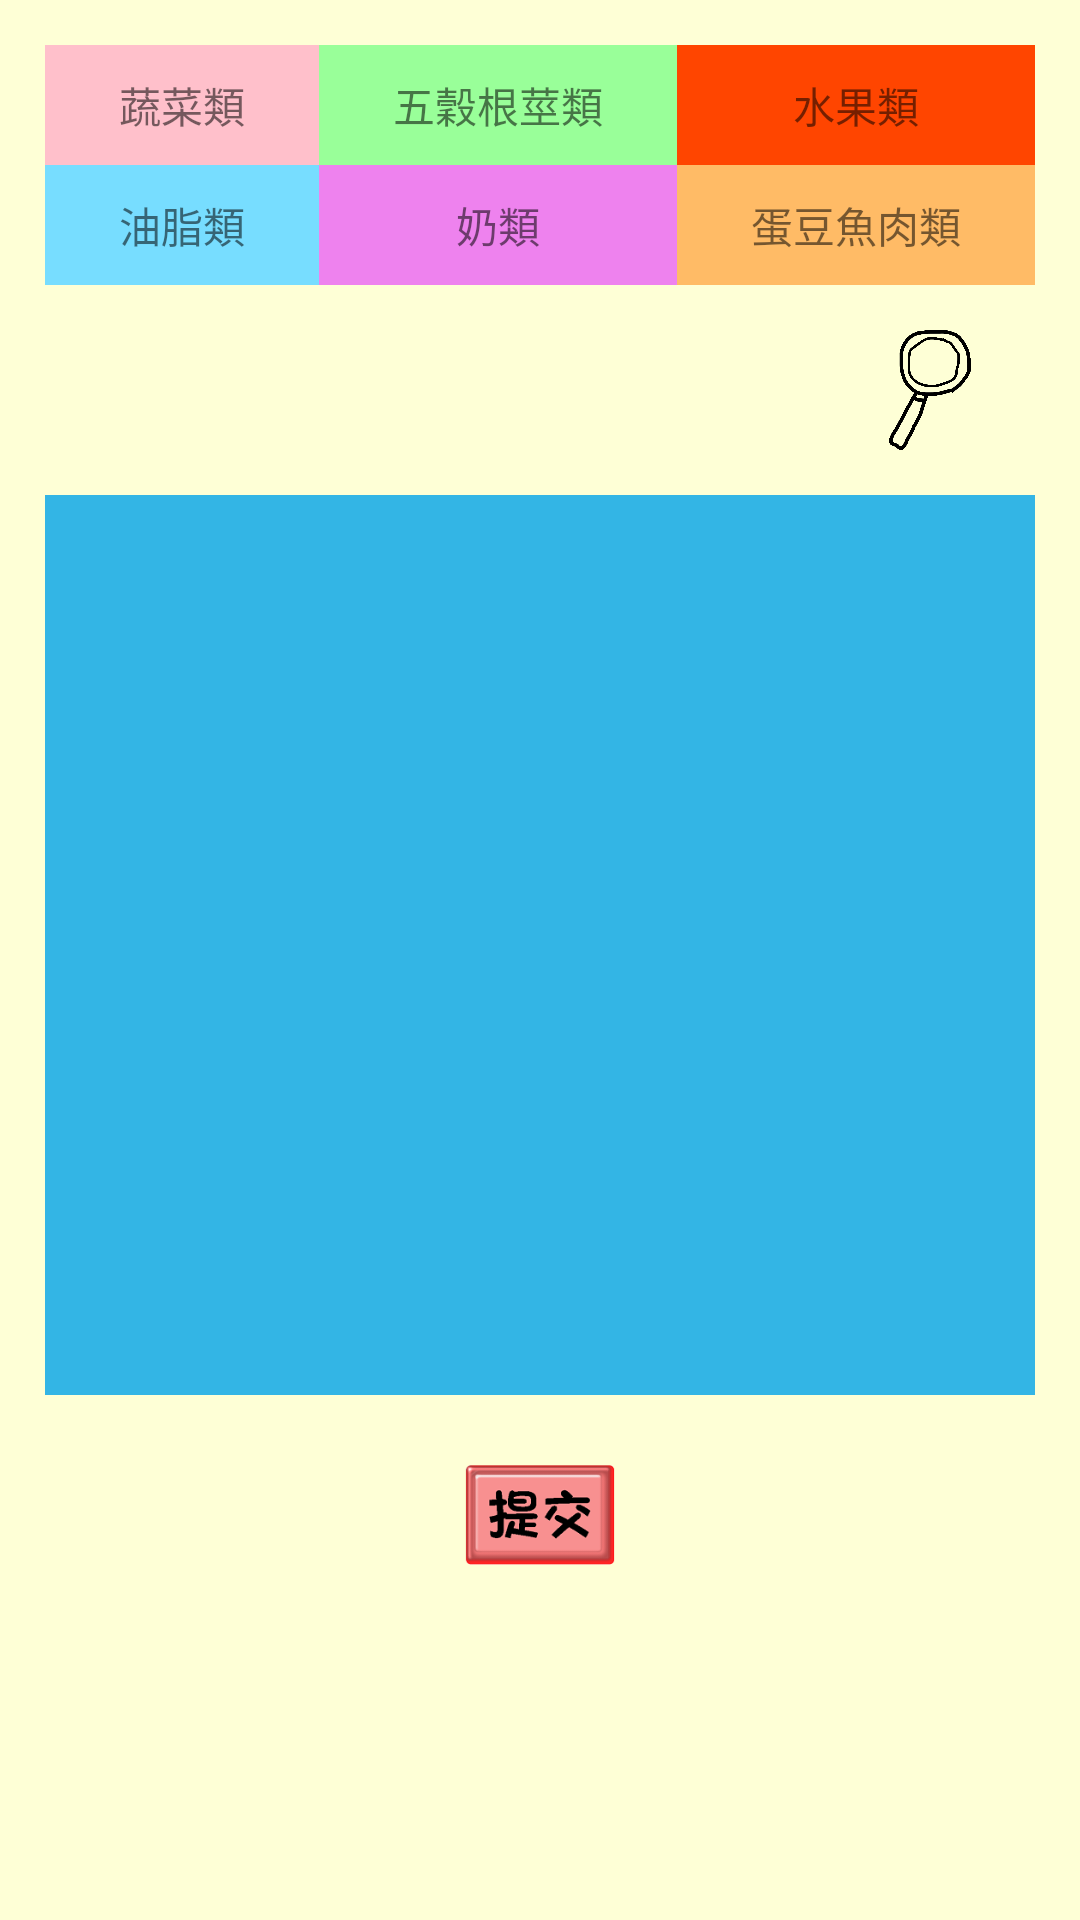

This screen was rendered from an Android layout file. Write that file and the resources it references.
<!-- AndroidManifest.xml: application theme AppTheme -->
<!-- res/layout/shoot_food_details.xml -->
<?xml version="1.0" encoding="utf-8"?>
<RelativeLayout xmlns:android="http://schemas.android.com/apk/res/android"
              android:layout_width="match_parent"
              android:layout_height="match_parent"
              android:background="#feffd6"
    android:focusableInTouchMode="true">
    <TableLayout
        android:layout_width="match_parent"
        android:layout_height="wrap_content"
        android:id="@+id/filterZone"
        android:stretchColumns="*"
        android:layout_margin="15dp">
        <TableRow>
            <TextView style="@style/detailTableRowText" android:id="@+id/vegetable" android:background="#FFC0CB" android:text="蔬菜類"/>
            <TextView style="@style/detailTableRowText" android:id="@+id/grain" android:background="#99FF99" android:text="五穀根莖類"/>
            <TextView style="@style/detailTableRowText" android:id="@+id/fruit" android:background="#FF4500" android:text="水果類"/>
        </TableRow>
        <TableRow>
            <TextView style="@style/detailTableRowText" android:id="@+id/oil" android:background="#77DDFF" android:text="油脂類"/>
            <TextView style="@style/detailTableRowText" android:id="@+id/daily" android:background="#EE82EE" android:text="奶類"/>
            <TextView style="@style/detailTableRowText" android:id="@+id/meat" android:background="#FFBB66" android:text="蛋豆魚肉類"/>
        </TableRow>
    </TableLayout>

    <RelativeLayout
        android:id="@+id/btnQueryZone"
        android:layout_width="match_parent"
        android:layout_height="wrap_content"
        android:layout_below="@id/filterZone">
        <EditText
            android:id="@+id/keyword"
            android:layout_width="wrap_content"
            android:layout_height="40dp"
            android:background="@drawable/edittextstyle"
            android:layout_centerVertical="true"
            android:gravity="center"
            android:ems="10"
            android:maxLines="1"
            android:singleLine="true"
            android:layout_centerHorizontal="true"/>
        <ImageView
            android:layout_width="30dp"
            android:src="@drawable/query"
            android:layout_toRightOf="@id/keyword"
            android:stateListAnimator="@drawable/btn_selector"
            android:onClick="btnQueryClick"
            android:layout_marginLeft="10dp"
            android:layout_height="40dp"/>
    </RelativeLayout>
    
    <ListView
        android:id="@+id/listView"
        android:layout_width="match_parent"
        android:layout_height="300dp"
        android:layout_below="@id/btnQueryZone"
        android:layout_margin="15dp"
        android:background="@android:color/holo_blue_light" />

    <ImageView
        android:layout_width="50dp"
        android:layout_height="50dp"
        android:src="@drawable/submit"
        android:id="@+id/ok"
        android:layout_centerHorizontal="true"
        android:layout_below="@id/listView"
        android:onClick="btnOkClick"
        android:stateListAnimator="@drawable/btn_selector"/>
</RelativeLayout>
<!-- resources referenced by this layout -->
<resources>
  <!-- drawable btn_selector (drawable) -->
  <?xml version="1.0" encoding="utf-8"?>
  <selector xmlns:android="http://schemas.android.com/apk/res/android">
      <item android:state_pressed="true">
          <set>
              <objectAnimator android:propertyName="scaleX"
                  android:duration="100"
                  android:valueTo="1.1"
                  android:valueType="floatType" />
              <objectAnimator android:propertyName="scaleY"
                  android:duration="100"
                  android:valueTo="1.1"
                  android:valueType="floatType" />
          </set>
      </item>
      <item android:state_pressed="false">
          <set>
              <objectAnimator android:propertyName="scaleX"
                  android:duration="100"
                  android:valueTo="1"
                  android:valueType="floatType" />
              <objectAnimator android:propertyName="scaleY"
                  android:duration="100"
                  android:valueTo="1"
                  android:valueType="floatType" />
          </set>
      </item>
  </selector>
  <!-- drawable query: png bitmap (drawable, 32356 bytes) -->
  <!-- drawable submit: png bitmap (drawable, 7513 bytes) -->
  <style name="detailTableRowText">
          <item name="android:gravity">center</item>
          <item name="android:height">40dp</item>
          <item name="android:onClick">btnFilterClick</item>
      </style>
  <style name="AppTheme" parent="Theme.AppCompat.Light.DarkActionBar">
  
          
          <item name="colorPrimary">@color/colorPrimary</item>
          <item name="colorPrimaryDark">@color/colorPrimaryDark</item>
          <item name="colorAccent">@color/colorAccent</item>
      </style>
  <color name="colorPrimary">#81D8D0</color>
  <color name="colorPrimaryDark">#303F9F</color>
  <color name="colorAccent">#81D8D0</color>
</resources>
